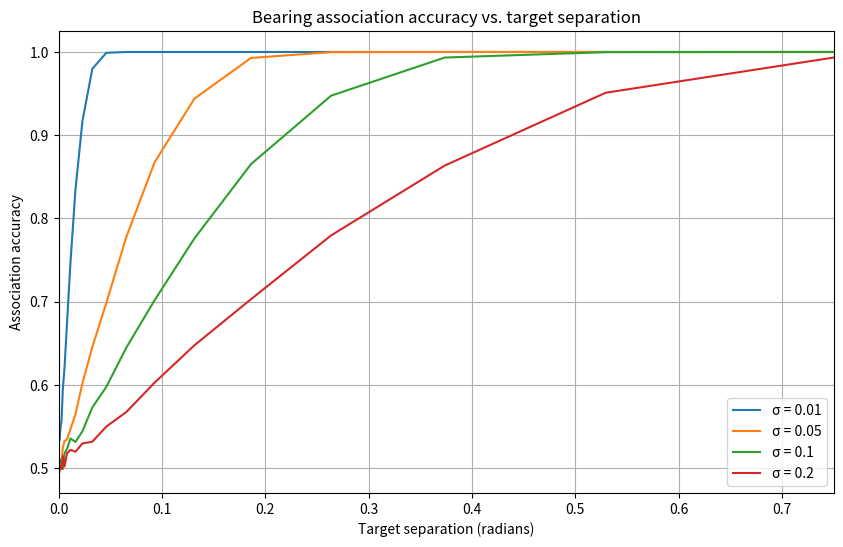

Recreate this plot in Python.
import numpy as np
from numpy.typing import NDArray
import matplotlib.pyplot as plt
from scipy.optimize import linear_sum_assignment
from dataclasses import dataclass

# dataclasses
@dataclass(frozen=True)
class Position:
    x: float
    y: float

# geometry
def wrap_angle(angle: float) -> float:
    """
    Wrap angle to [-pi, pi].
    """
    return (angle + np.pi) % (2 * np.pi) - np.pi

def predicted_bearings(sensor_pos: Position, target_positions: list[Position]) -> NDArray[np.float64]:
    """
    Calculate predicted bearings from sensor and target positions.
    """
    bearings: list[float] = []

    for target_position in target_positions:
        dy = target_position.y - sensor_pos.y
        dx = target_position.x - sensor_pos.x
        theta = np.arctan2(dy, dx)
        bearings.append(theta)

    return np.array(bearings)

def generate_measurements(true_bearings: NDArray[np.float64], noise_std: float) -> NDArray[np.float64]:
    """
    Add Gaussian noise to the bearings.
    """
    noise: NDArray[np.float64] = np.random.normal(0, noise_std, size=true_bearings.shape)
    return true_bearings + noise

def likelihood_matrix(measurements: NDArray[np.float64], predicted: NDArray[np.float64], sigma: float) -> NDArray[np.float64]:
    """
    Compute likelihood matrix from the measurement/prediction residual.
    """
    n = len(measurements)
    L = np.zeros((n, n))

    for i in range(n):
        for j in range(n):
            diff = wrap_angle(measurements[i] - predicted[j])
            L[i, j] = np.exp(-0.5 * (diff / sigma)**2)

    return L

def monte_carlo(delta: float, sigma: float, n_targets: int = 2, 
                radius: float = 1.0, n_trials: int = 10_000):
    """
    Monte Carlo simulation to estimate association accuracy.
    """
    sensor= Position(0, 0)

    true_angles = np.linspace(0, delta * (n_targets - 1), n_targets)

    # Target position calculation with radius is probably unnecessary, as
    # we only care about the angles
    target_positions = [Position(radius * np.cos(a), radius * np.sin(a)) for a in true_angles]

    predicted = predicted_bearings(sensor, target_positions)

    correct = 0

    for _ in range(n_trials):
        measurements = generate_measurements(predicted, sigma)

        # L[i, j] = 'likelihood that measurement i came from target j'
        L = likelihood_matrix(measurements, predicted, sigma)

        # linear_sum_assignment uses hungarian to find optimal assignment
        row_ind, col_ind = linear_sum_assignment(-L)

        # sort assignments so that assigned[i] = j
        # which means 'measurement i is assigned to target j'
        order = np.argsort(row_ind)
        assigned = col_ind[order]

        expected = np.arange(len(predicted))
        if assigned.shape == expected.shape and np.all(assigned == expected):
            correct += 1

    return correct / n_trials

if __name__ == "__main__":
    # uses logspace to get more points with small deltas, which is where
    # the assignement problem is degenerate
    deltas = np.logspace(np.log10(0.001), np.log10(0.75), 20, dtype=np.float64)
    sigmas = [0.01, 0.05, 0.1, 0.2]

    fig = plt.figure(figsize=(10, 6)) # type: ignore

    for sigma in sigmas:
        accuracies = [monte_carlo(delta, sigma, n_targets=2, radius=1.0, n_trials=10_000) for delta in deltas]
        plt.plot(deltas, accuracies, label=f"σ = {sigma}") # type: ignore

    plt.xlabel('Target separation (radians)') # type: ignore
    plt.ylabel('Association accuracy') # type: ignore
    plt.title('Bearing association accuracy vs. target separation') # type: ignore
    plt.xlim(0, max(deltas)) # type: ignore
    plt.grid(True) # type: ignore
    plt.legend() # type: ignore
    plt.show() # type: ignore
